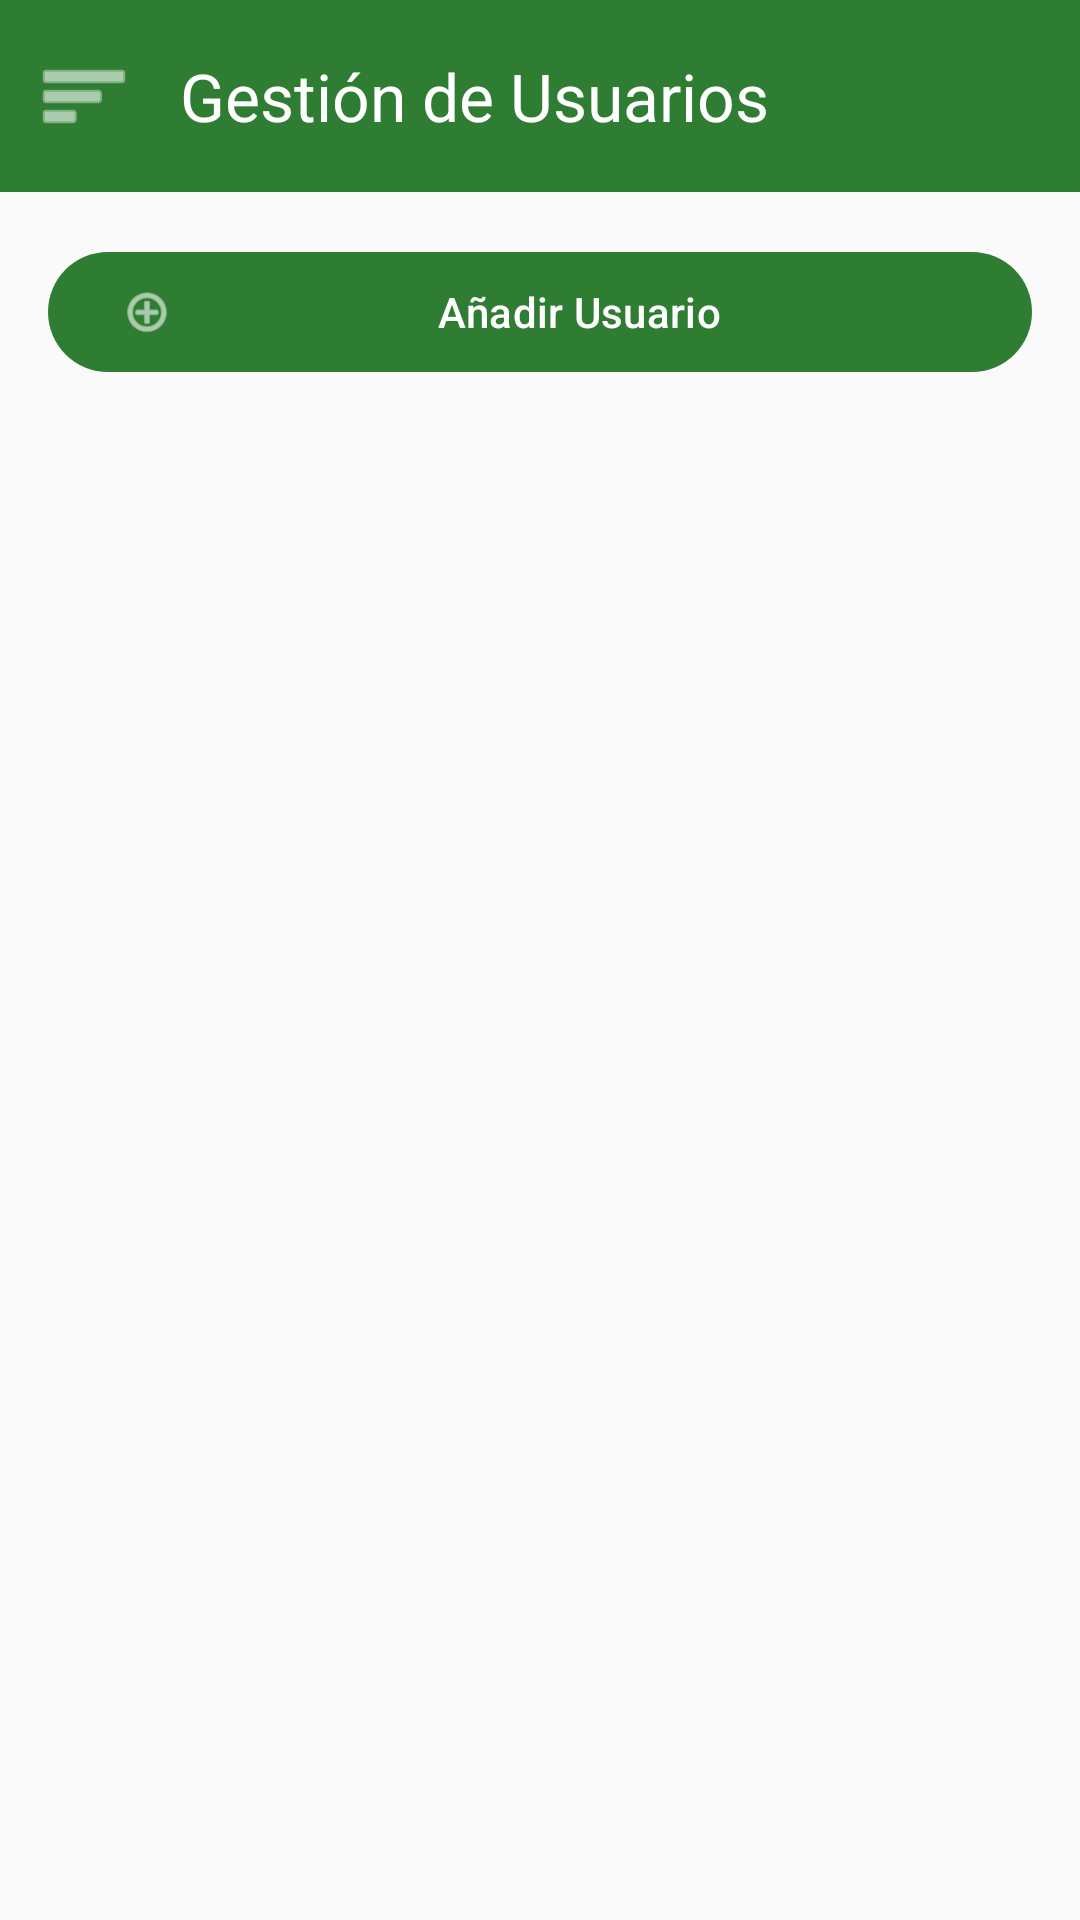

Android layout source for this screen:
<!-- AndroidManifest.xml: activity theme Theme.IAACBD -->
<!-- res/layout/activity_user_management.xml -->
<?xml version="1.0" encoding="utf-8"?>
<androidx.drawerlayout.widget.DrawerLayout
    xmlns:android="http://schemas.android.com/apk/res/android"
    xmlns:app="http://schemas.android.com/apk/res-auto"
    xmlns:tools="http://schemas.android.com/tools"
    android:id="@+id/drawer_layout"
    android:layout_width="match_parent"
    android:layout_height="match_parent"
    android:fitsSystemWindows="false"
    tools:context=".UserManagementActivity">

    
    <LinearLayout
        android:id="@+id/main_content"
        android:layout_width="match_parent"
        android:layout_height="match_parent"
        android:orientation="vertical">

        <com.google.android.material.appbar.MaterialToolbar
            android:id="@+id/toolbar"
            android:layout_width="match_parent"
            android:layout_height="?attr/actionBarSize"
            android:background="?attr/colorPrimary"
            app:title="Gestión de Usuarios"
            app:titleTextColor="?attr/colorOnPrimary"
            app:navigationIconTint="?attr/colorOnPrimary"
            app:navigationIcon="@android:drawable/ic_menu_sort_by_size" />

        <androidx.constraintlayout.widget.ConstraintLayout
            android:id="@+id/main"
            android:layout_width="match_parent"
            android:layout_height="match_parent"
            android:padding="16dp">

            
            <com.google.android.material.button.MaterialButton
                android:id="@+id/btnAddUser"
                android:layout_width="match_parent"
                android:layout_height="wrap_content"
                android:text="Añadir Usuario"
                android:textSize="14sp"
                app:backgroundTint="?attr/colorPrimary"
                app:icon="@android:drawable/ic_menu_add"
                app:iconTint="?attr/colorOnPrimary"
                app:cornerRadius="28dp"
                app:layout_constraintTop_toTopOf="parent"
                app:layout_constraintStart_toStartOf="parent"
                app:layout_constraintEnd_toEndOf="parent"/>

            
            <androidx.recyclerview.widget.RecyclerView
                android:id="@+id/rvUsers"
                android:layout_width="0dp"
                android:layout_height="0dp"
                android:layout_marginTop="16dp"
                android:layout_marginBottom="16dp"
                app:layout_constraintTop_toBottomOf="@id/btnAddUser"
                app:layout_constraintBottom_toBottomOf="parent"
                app:layout_constraintStart_toStartOf="parent"
                app:layout_constraintEnd_toEndOf="parent"
                tools:listitem="@layout/item_user"/>

            
            <ProgressBar
                android:id="@+id/progressBar"
                android:layout_width="wrap_content"
                android:layout_height="wrap_content"
                android:visibility="gone"
                app:layout_constraintTop_toTopOf="parent"
                app:layout_constraintBottom_toBottomOf="parent"
                app:layout_constraintStart_toStartOf="parent"
                app:layout_constraintEnd_toEndOf="parent"/>

        </androidx.constraintlayout.widget.ConstraintLayout>

    </LinearLayout>

    
    <LinearLayout
        android:id="@+id/drawer_content"
        android:layout_width="300dp"
        android:layout_height="match_parent"
        android:layout_gravity="start"
        android:orientation="vertical"
        android:background="?android:attr/windowBackground"
        android:fitsSystemWindows="true">

        <com.google.android.material.navigation.NavigationView
            android:id="@+id/nav_view"
            android:layout_width="match_parent"
            android:layout_height="0dp"
            android:layout_weight="1"
            app:headerLayout="@layout/nav_header"
            app:menu="@menu/navigation_menu" />

        <include layout="@layout/nav_footer" />
    </LinearLayout>

</androidx.drawerlayout.widget.DrawerLayout>
<!-- res/layout/item_user.xml (included above) -->
<?xml version="1.0" encoding="utf-8"?>
<com.google.android.material.card.MaterialCardView xmlns:android="http://schemas.android.com/apk/res/android"
    xmlns:app="http://schemas.android.com/apk/res-auto"
    android:layout_width="match_parent"
    android:layout_height="wrap_content"
    android:layout_margin="8dp"
    app:cardCornerRadius="28dp"
    app:cardElevation="4dp"
    app:cardBackgroundColor="?attr/colorSurface">

    <LinearLayout
        android:layout_width="match_parent"
        android:layout_height="wrap_content"
        android:orientation="vertical"
        android:padding="16dp">

        
        <TextView
            android:id="@+id/tvUsername"
            android:layout_width="match_parent"
            android:layout_height="wrap_content"
            android:text="Username"
            android:textSize="18sp"
            android:textStyle="bold"
            android:textColor="?android:attr/textColorPrimary"/>

        
        <TextView
            android:id="@+id/tvRole"
            android:layout_width="match_parent"
            android:layout_height="wrap_content"
            android:text="Role"
            android:textSize="14sp"
            android:textStyle="italic"
            android:textColor="?attr/colorPrimary"
            android:layout_marginTop="8dp"/>

        
        <LinearLayout
            android:layout_width="match_parent"
            android:layout_height="wrap_content"
            android:orientation="horizontal"
            android:layout_marginTop="12dp">

            <com.google.android.material.button.MaterialButton
                android:id="@+id/btnEdit"
                android:layout_width="0dp"
                android:layout_height="wrap_content"
                android:layout_weight="1"
                android:text="Editar"
                android:textSize="12sp"
                app:backgroundTint="?attr/colorPrimary"
                app:cornerRadius="28dp"
                app:icon="@android:drawable/ic_menu_edit"
                app:iconTint="?attr/colorOnPrimary"
                android:layout_marginEnd="4dp"/>

            <com.google.android.material.button.MaterialButton
                android:id="@+id/btnDelete"
                android:layout_width="0dp"
                android:layout_height="wrap_content"
                android:layout_weight="1"
                android:text="Eliminar"
                android:textSize="12sp"
                app:backgroundTint="?attr/colorDestructive"
                app:cornerRadius="28dp"
                app:icon="@android:drawable/ic_menu_delete"
                app:iconTint="?attr/colorOnPrimary"
                android:layout_marginStart="4dp"/>
        </LinearLayout>
    </LinearLayout>
</com.google.android.material.card.MaterialCardView>
<!-- res/layout/nav_header.xml (included above) -->
<?xml version="1.0" encoding="utf-8"?>
<RelativeLayout xmlns:android="http://schemas.android.com/apk/res/android"
    xmlns:app="http://schemas.android.com/apk/res-auto"
    android:layout_width="match_parent"
    android:layout_height="160dp"
    android:background="?attr/colorPrimary"
    android:padding="16dp"
    android:theme="@style/ThemeOverlay.AppCompat.Dark">

    <ImageView
        android:id="@+id/ivDarkModeToggle"
        android:layout_width="32dp"
        android:layout_height="32dp"
        android:layout_alignParentEnd="true"
        android:layout_alignParentTop="true"
        android:src="@drawable/ic_sun"
        android:background="?attr/selectableItemBackgroundBorderless"
        app:tint="?attr/colorOnPrimary"
        android:clickable="true"
        android:focusable="true"/>

    <LinearLayout
        android:layout_width="match_parent"
        android:layout_height="wrap_content"
        android:layout_alignParentBottom="true"
        android:orientation="vertical">

        <ImageView
            android:layout_width="64dp"
            android:layout_height="64dp"
            android:src="@drawable/logo"
            android:layout_marginBottom="16dp" />

        <TextView
            android:layout_width="match_parent"
            android:layout_height="wrap_content"
            android:text="Instrumentacion IIAC (BD)"
            android:textAppearance="@style/TextAppearance.AppCompat.Body2"
            android:textColor="?attr/colorOnPrimary"
            android:textSize="20sp"
            android:textStyle="bold" />
    </LinearLayout>

</RelativeLayout>
<!-- res/layout/nav_footer.xml (included above) -->
<?xml version="1.0" encoding="utf-8"?>
<LinearLayout xmlns:android="http://schemas.android.com/apk/res/android"
    xmlns:app="http://schemas.android.com/apk/res-auto"
    android:layout_width="match_parent"
    android:layout_height="wrap_content"
    android:orientation="vertical"
    android:padding="16dp"
    android:background="?android:attr/windowBackground">

    <View
        android:layout_width="match_parent"
        android:layout_height="1dp"
        android:background="?android:attr/listDivider"
        android:layout_marginBottom="16dp" />

    <TextView
        android:id="@+id/tvUserName"
        android:layout_width="match_parent"
        android:layout_height="wrap_content"
        android:text="Usuario"
        android:textSize="16sp"
        android:textStyle="bold"
        android:textColor="?attr/colorPrimary"
        android:layout_marginBottom="8dp"
        android:gravity="center" />

    <com.google.android.material.button.MaterialButton
        android:id="@+id/btnLogoutDrawer"
        android:layout_width="match_parent"
        android:layout_height="wrap_content"
        android:text="Cerrar Sesión"
        android:textColor="?attr/colorOnPrimary"
        app:backgroundTint="?attr/colorDestructive"
        app:cornerRadius="28dp"
        app:icon="@drawable/ic_lock"
        app:iconTint="?attr/colorOnPrimary" />

</LinearLayout>
<!-- resources referenced by this layout -->
<resources>
  <!-- drawable ic_sun (drawable) -->
  <vector xmlns:android="http://schemas.android.com/apk/res/android"
      android:width="24dp"
      android:height="24dp"
      android:viewportWidth="24"
      android:viewportHeight="24"
      android:tint="#FFFFFF">
      <path
          android:fillColor="@android:color/white"
          android:pathData="M12,7c-2.76,0 -5,2.24 -5,5s2.24,5 5,5 5,-2.24 5,-5 -2.24,-5 -5,-5zM2,13h2c0.55,0 1,-0.45 1,-1s-0.45,-1 -1,-1H2c-0.55,0 -1,0.45 -1,1s0.45,1 1,1zM20,13h2c0.55,0 1,-0.45 1,-1s-0.45,-1 -1,-1h-2c-0.55,0 -1,0.45 -1,1s0.45,1 1,1zM11,2v2c0,0.55 0.45,1 1,1s1,-0.45 1,-1V2c0,-0.55 -0.45,-1 -1,-1s-1,0.45 -1,1zM11,20v2c0,0.55 0.45,1 1,1s1,-0.45 1,-1v-2c0,-0.55 -0.45,-1 -1,-1s-1,0.45 -1,1zM5.99,4.58c-0.39,-0.39 -1.03,-0.39 -1.41,0 -0.39,0.39 -0.39,1.03 0,1.41l1.06,1.06c0.39,0.39 1.03,0.39 1.41,0 0.39,-0.39 0.39,-1.03 0,-1.41L5.99,4.58zM18.36,16.95c-0.39,-0.39 -1.03,-0.39 -1.41,0 -0.39,0.39 -0.39,1.03 0,1.41l1.06,1.06c0.39,0.39 1.03,0.39 1.41,0 0.39,-0.39 0.39,-1.03 0,-1.41l-1.06,-1.06zM19.42,5.99c0.39,-0.39 0.39,-1.03 0,-1.41 -0.39,-0.39 -1.03,-0.39 -1.41,0l-1.06,1.06c-0.39,0.39 -0.39,1.03 0,1.41 0.39,0.39 1.03,0.39 1.41,0l1.06,-1.06zM7.05,18.36c0.39,-0.39 0.39,-1.03 0,-1.41 -0.39,-0.39 -1.03,-0.39 -1.41,0l-1.06,1.06c-0.39,0.39 -0.39,1.03 0,1.41 0.39,0.39 1.03,0.39 1.41,0l1.06,-1.06z"/>
  </vector>
  <!-- drawable logo: png bitmap (drawable, 755890 bytes) -->
  <style name="Theme.IAACBD" parent="Theme.IAACBD.Light" />
  <style name="Theme.IAACBD.Light" parent="Theme.Material3.Light.NoActionBar">
          <item name="colorPrimary">@color/green_primary</item>
          <item name="colorSecondary">@color/green_secondary</item>
          <item name="colorSurface">@color/surface_light</item>
          <item name="android:colorBackground">@color/bg_light</item>
          <item name="android:windowBackground">@color/bg_light</item>
          <item name="colorOnPrimary">@color/white</item>
          <item name="colorOnSurface">@color/text_on_light</item>
          <item name="colorOnBackground">@color/text_on_light</item>
          <item name="android:statusBarColor">@color/green_toolbar_light</item>
          <item name="android:textColorPrimary">@color/text_on_light</item>
          <item name="android:textColorSecondary">@color/text_hint_light</item>
          <item name="colorDestructive">@color/color_delete_light</item>
          <item name="isLightTheme">true</item>
      </style>
  <color name="green_primary">#2E7D32</color>
  <color name="green_secondary">#66BB6A</color>
  <color name="surface_light">#FFFFFF</color>
  <color name="bg_light">#FAFAFA</color>
  <color name="white">#FFFFFFFF</color>
  <color name="text_on_light">#000000</color>
  <color name="green_toolbar_light">#1B5E20</color>
  <color name="text_hint_light">#757575</color>
  <color name="color_delete_light">#D32F2F</color>
</resources>
